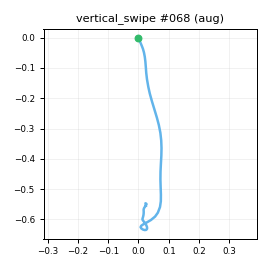

The table this chart was drawn from, first rows:
t_s, ax, ay, az, gx, gy, gz, seq
0.00000, -0.8597, -0.06709, 0.3748, 0.5892, 1.173, 0.5066, 0
0.01100, -0.8592, -0.07149, 0.3668, 0.1938, 0.9294, -0.2754, 1
0.02000, -0.8652, -0.05860, 0.3804, 0.2162, 1.126, 0.2976, 2
0.03000, -0.8669, -0.05888, 0.365, -0.1515, 2.442, -0.3591, 3
0.04000, -0.8904, -0.06491, 0.361, -0.1828, 3.447, -0.5877, 4
0.05100, -0.8924, -0.08041, 0.3508, 1.03, 2.531, -2.414, 5
0.06000, -0.8857, -0.103, 0.3457, 0.6747, 2.435, -1.712, 6
0.07000, -0.8807, -0.08752, 0.341, 0.7548, 2.132, -1.524, 7
0.08000, -0.8989, -0.09074, 0.3548, 0.8462, 1.775, -0.7737, 8
0.09000, -0.8873, -0.07588, 0.34, 1.472, 1.707, -1.144, 9
0.1, -0.8841, -0.05304, 0.3723, 0.739, 1.011, -0.3927, 10
0.11, -0.8804, -0.06780, 0.3637, 0.4366, 0.916, -0.4456, 11
0.12, -0.8649, -0.06457, 0.3633, -0.9799, 1.066, -0.5705, 12
0.13, -0.8571, -0.08674, 0.3644, -0.7299, 1.295, -0.3149, 13
0.14, -0.8344, -0.06474, 0.3456, -0.6173, 1.059, -0.5849, 14
0.15, -0.8147, -0.06799, 0.3356, -0.03816, 3.194, -2.285, 15
0.16, -0.7424, -0.05016, 0.3296, 0.9852, 4.202, -4.347, 16
0.17, -0.6489, -0.06474, 0.2957, 1.956, 5.854, -8.558, 17
0.181, -0.4477, -0.05239, 0.2697, 3.955, 9.317, -14.16, 18
0.19, -0.1947, -0.1271, 0.3035, 7.416, 14.55, -22.79, 19
0.2, 0.04873, -0.2219, 0.3474, 11.61, 23.56, -27.02, 20
0.21, 0.2958, -0.3089, 0.3622, 16.19, 35.25, -28.88, 21
0.22, 0.5146, -0.3698, 0.3602, 22.49, 50.85, -25.77, 22
0.23, 0.7714, -0.3826, 0.3755, 30.28, 73.07, -23.23, 23
0.24, 0.8868, -0.3733, 0.4116, 35.01, 90.62, -12.77, 24
0.25, 0.9518, -0.3601, 0.3857, 29.88, 109.1, 6.755, 25
0.26, 0.9174, -0.2983, 0.3651, 23.97, 125.4, 26.68, 26
0.27, 0.8214, -0.2951, 0.3163, 17.58, 142.1, 43.1, 27
0.28, 0.7027, -0.3101, 0.2337, 12.71, 158.9, 55.28, 28
0.29, 0.5318, -0.3227, 0.1564, 12.64, 175.2, 62.86, 29
0.3, 0.3833, -0.2958, 0.04749, 22.48, 191.2, 63.27, 30
0.311, 0.2791, -0.2844, -0.06672, 35.75, 206.4, 58.85, 31
0.32, 0.1527, -0.2695, -0.1521, 48.77, 218.5, 54.37, 32
0.33, -0.03226, -0.1465, -0.2199, 62.89, 227.5, 56.74, 33
0.34, -0.2696, 0.1432, -0.2467, 71.33, 235.2, 59.09, 34
0.351, -0.4311, 0.4112, -0.3116, 71.5, 237.3, 54.9, 35
0.36, -0.5724, 0.6174, -0.3498, 62.12, 236.1, 45.4, 36
0.37, -0.6742, 0.7242, -0.3698, 45.78, 232.1, 30.93, 37
0.38, -0.7122, 0.6969, -0.3626, 25.06, 227.1, 12.7, 38
0.39, -0.7689, 0.5844, -0.3474, 8.668, 225.8, -4.123, 39
0.4, -0.8511, 0.4694, -0.4042, -4.995, 228.2, -20.16, 40
0.41, -0.941, 0.324, -0.4625, -13.01, 233.3, -37.81, 41
0.42, -1.023, 0.1364, -0.5113, -11.43, 234.2, -55.91, 42
0.43, -1.145, 0.02145, -0.6416, -2.975, 236.3, -65.52, 43
0.44, -1.313, 0.04135, -0.799, 6.694, 232.8, -65.03, 44
0.45, -1.47, 0.1272, -0.99, 7.701, 219.5, -56.04, 45
0.46, -1.515, 0.2128, -1.087, -2.094, 195.1, -44.03, 46
0.47, -1.611, 0.2436, -1.254, -24.66, 171.8, -25.76, 47
0.481, -1.77, 0.1938, -1.473, -58.01, 152.8, -1.772, 48
0.49, -1.995, 0.1072, -1.667, -91.82, 128.8, 28.02, 49
0.5, -2.19, 0.04108, -1.741, -120.1, 99.62, 55.32, 50
0.51, -2.25, -0.01866, -1.712, -124.1, 73.42, 66.46, 51
0.521, -2.265, -0.07123, -1.614, -102, 55.6, 55.91, 52
0.53, -2.236, -0.02133, -1.475, -61.51, 43.87, 29.44, 53
0.54, -2.144, 0.03897, -1.315, -18.48, 40.03, -6.928, 54
0.55, -2.033, 0.04327, -1.233, 23.58, 39.88, -47.5, 55
0.56, -1.895, 0.04752, -1.115, 46.91, 31.78, -70.15, 56
0.57, -1.723, 0.02015, -0.9831, 52.99, 15.37, -75.76, 57
0.58, -1.555, 0.00706, -0.8223, 44.98, -6.592, -66.02, 58
0.59, -1.34, -0.01519, -0.6664, 24.29, -32.62, -43.49, 59
... 38 more rows
